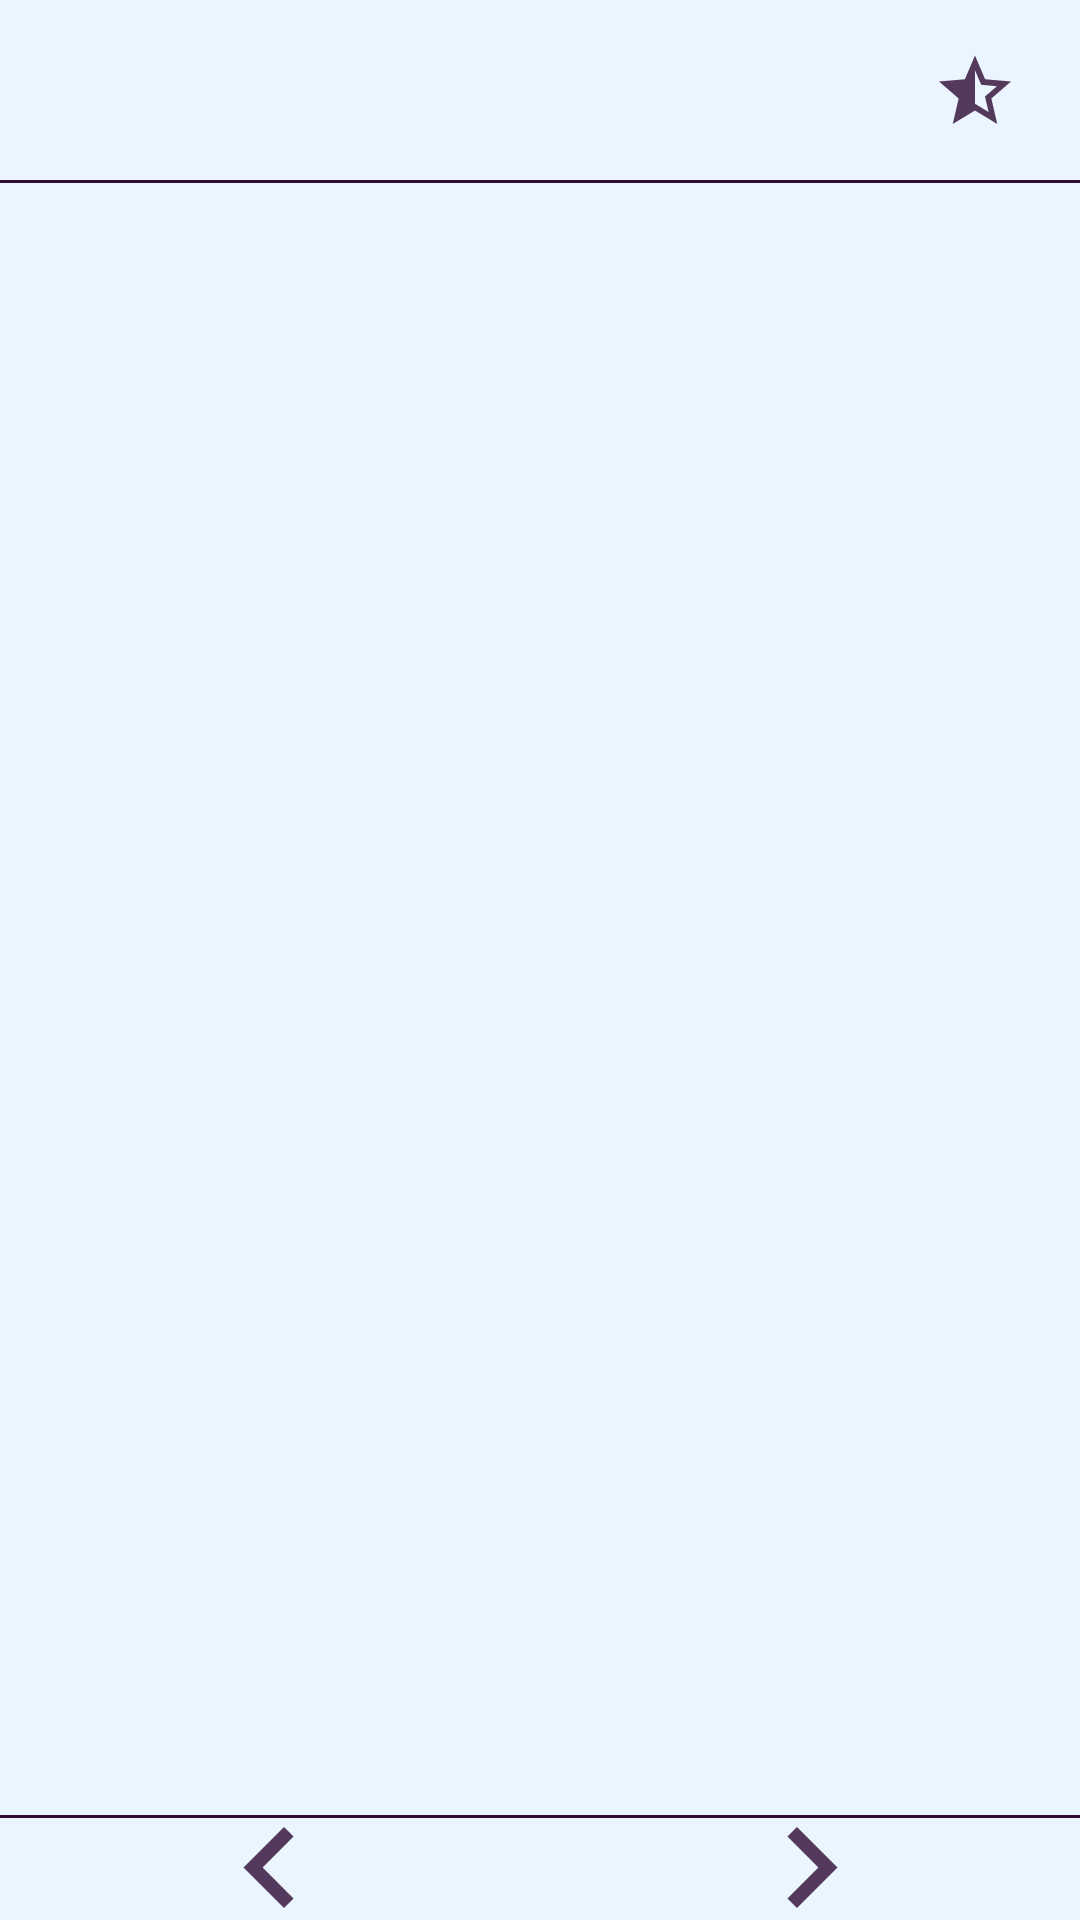

Produce the Android XML layout that renders to this screen, including the resource entries it uses.
<!-- AndroidManifest.xml: application theme LightTheme -->
<!-- res/layout/bible_display.xml -->
<?xml version="1.0" encoding="utf-8"?>
<RelativeLayout xmlns:android="http://schemas.android.com/apk/res/android"
    xmlns:app="http://schemas.android.com/apk/res-auto"
    android:layout_width="match_parent"
    android:layout_height="match_parent"
    android:layoutDirection="rtl"
    android:id="@+id/layout">

    <RelativeLayout
        android:layout_width="match_parent"
        android:layout_height="wrap_content"
        android:layout_alignParentTop="true"
        android:id="@+id/title_layout"
        android:layout_marginRight="5dp">
        <ImageButton
            style="@style/transparent_orange_button"
            android:id="@+id/bt_regular_read"
            android:layout_width="60dp"
            android:layout_height="60dp"
            android:layout_alignParentRight="true"
            app:srcCompat="@drawable/ic_action_star"
            android:scaleType="centerInside"
            />

        <TextView
            android:id="@+id/txtTitle"
            android:layout_width="match_parent"
            android:layout_height="wrap_content"
            android:layout_centerHorizontal="true"
            android:gravity="left"
            android:layout_toLeftOf="@id/bt_regular_read"
            android:layout_margin="4dp"
            android:paddingLeft="15dp"
            android:paddingRight="50dp"
            android:textSize="17sp"
            android:text=""/>
    </RelativeLayout>

    <View
        android:layout_width="match_parent"
        android:layout_height="1dp"
        android:background="?attr/myForegroundColor"
        android:layout_below="@id/title_layout"/>

    <LinearLayout
        android:layout_width="match_parent"
        android:layout_height="35dp"
        android:id="@+id/navLayout"
        android:layout_alignParentBottom="true"
        android:weightSum="2"
        android:layoutDirection="ltr">
        <ImageButton
            style="@style/transparent_orange_button"
            android:layout_width="0dp"
            android:layout_height="wrap_content"
            app:srcCompat="@drawable/ic_action_back"
            android:paddingVertical="4dp"
            android:id="@+id/btBack"
            android:scaleType="fitCenter"
            android:layout_weight="1"
            android:contentDescription="back"/>
        <ImageButton
            style="@style/transparent_orange_button"
            android:layout_width="0dp"
            android:layout_height="wrap_content"
            app:srcCompat="@drawable/ic_action_next"
            android:paddingVertical="4dp"
            android:id="@+id/btNext"
            android:scaleType="fitCenter"
            android:layout_weight="1"
            android:contentDescription="next"/>
    </LinearLayout>

    <View
        android:layout_width="match_parent"
        android:layout_height="1dp"
        android:background="?attr/myForegroundColor"
        android:layout_alignTop="@id/navLayout"/>

    <ListView
        android:layout_width="match_parent"
        android:layout_height="match_parent"
        android:minHeight="20dp"
        android:id="@+id/listDisp"
        android:layout_below="@id/title_layout"
        android:dividerHeight="0dp"
        android:divider="@null"
        android:layout_above="@id/navLayout"
        android:layout_margin="3dp"/>

</RelativeLayout>
<!-- resources referenced by this layout -->
<resources>
  <!-- drawable ic_action_back (drawable-anydpi) -->
  <vector xmlns:android="http://schemas.android.com/apk/res/android"
      android:width="24dp"
      android:height="24dp"
      android:viewportWidth="12"
      android:viewportHeight="12"
      android:tint="?attr/myForegroundColor"
      android:alpha="0.8">
    <group android:translateX="-6"
        android:translateY="-6">
        <path
            android:fillColor="#FFFFFFFF"
            android:pathData="M15.41,7.41L14,6l-6,6 6,6 1.41,-1.41L10.83,12z"/>
    </group>
  </vector>
  <!-- drawable ic_action_next (drawable-anydpi) -->
  <vector xmlns:android="http://schemas.android.com/apk/res/android"
      android:width="24dp"
      android:height="24dp"
      android:viewportWidth="12"
      android:viewportHeight="12"
      android:tint="?attr/myForegroundColor"
      android:alpha="0.8">
    <group android:translateX="-6"
        android:translateY="-6">
        <path
            android:fillColor="#FF000000"
            android:pathData="M10,6L8.59,7.41 13.17,12l-4.58,4.59L10,18l6,-6z"/>
    </group>
  </vector>
  <!-- drawable ic_action_star (drawable-anydpi) -->
  <vector xmlns:android="http://schemas.android.com/apk/res/android"
      android:width="24dp"
      android:height="24dp"
      android:viewportWidth="20"
      android:viewportHeight="20"
      android:tint="?attr/myForegroundColor"
      android:alpha="0.8">
    <group android:translateX="-2"
        android:translateY="-1.5833334">
        <path
            android:fillColor="#FF000000"
            android:pathData="M22,9.24l-7.19,-0.62L12,2 9.19,8.63 2,9.24l5.46,4.73L5.82,21 12,17.27 18.18,21l-1.63,-7.03L22,9.24zM12,15.4V6.1l1.71,4.04 4.38,0.38 -3.32,2.88 1,4.28L12,15.4z"/>
    </group>
  </vector>
  <style name="transparent_orange_button" parent="Widget.AppCompat.Button">
          <item name="android:background">@drawable/petra_button_bg</item>
          <item name="android:textColor">?attr/myForegroundColor</item>
          <item name="android:gravity">center</item>
          <item name="android:layout_margin">0dp</item>
          <item name="android:paddingLeft">0dp</item>
          <item name="android:paddingRight">0dp</item>
      </style>
  <!-- drawable petra_button_bg (drawable) -->
  <?xml version="1.0" encoding="utf-8"?>
  <selector xmlns:android="http://schemas.android.com/apk/res/android">
      <item
          android:state_enabled="false"
          android:drawable="@android:color/darker_gray" />
      <item
          android:state_focused="true"
          android:state_pressed="true"
          android:drawable="@android:color/holo_orange_dark" />
  
      <item
          android:state_focused="false"
          android:state_pressed="true"
          android:drawable="@android:color/holo_orange_dark" />
  
      <item android:drawable="@android:color/transparent" />
  </selector>
  <color name="light_foreground_color">#ff2D0B33</color>
  <color name="light_background_color">#EBF5FF</color>
  <color name="light_hint_color">#ff888888</color>
  <color name="light_links_color">#0000ff</color>
  <color name="light_status_bar_color">#ff002B55</color>
</resources>
